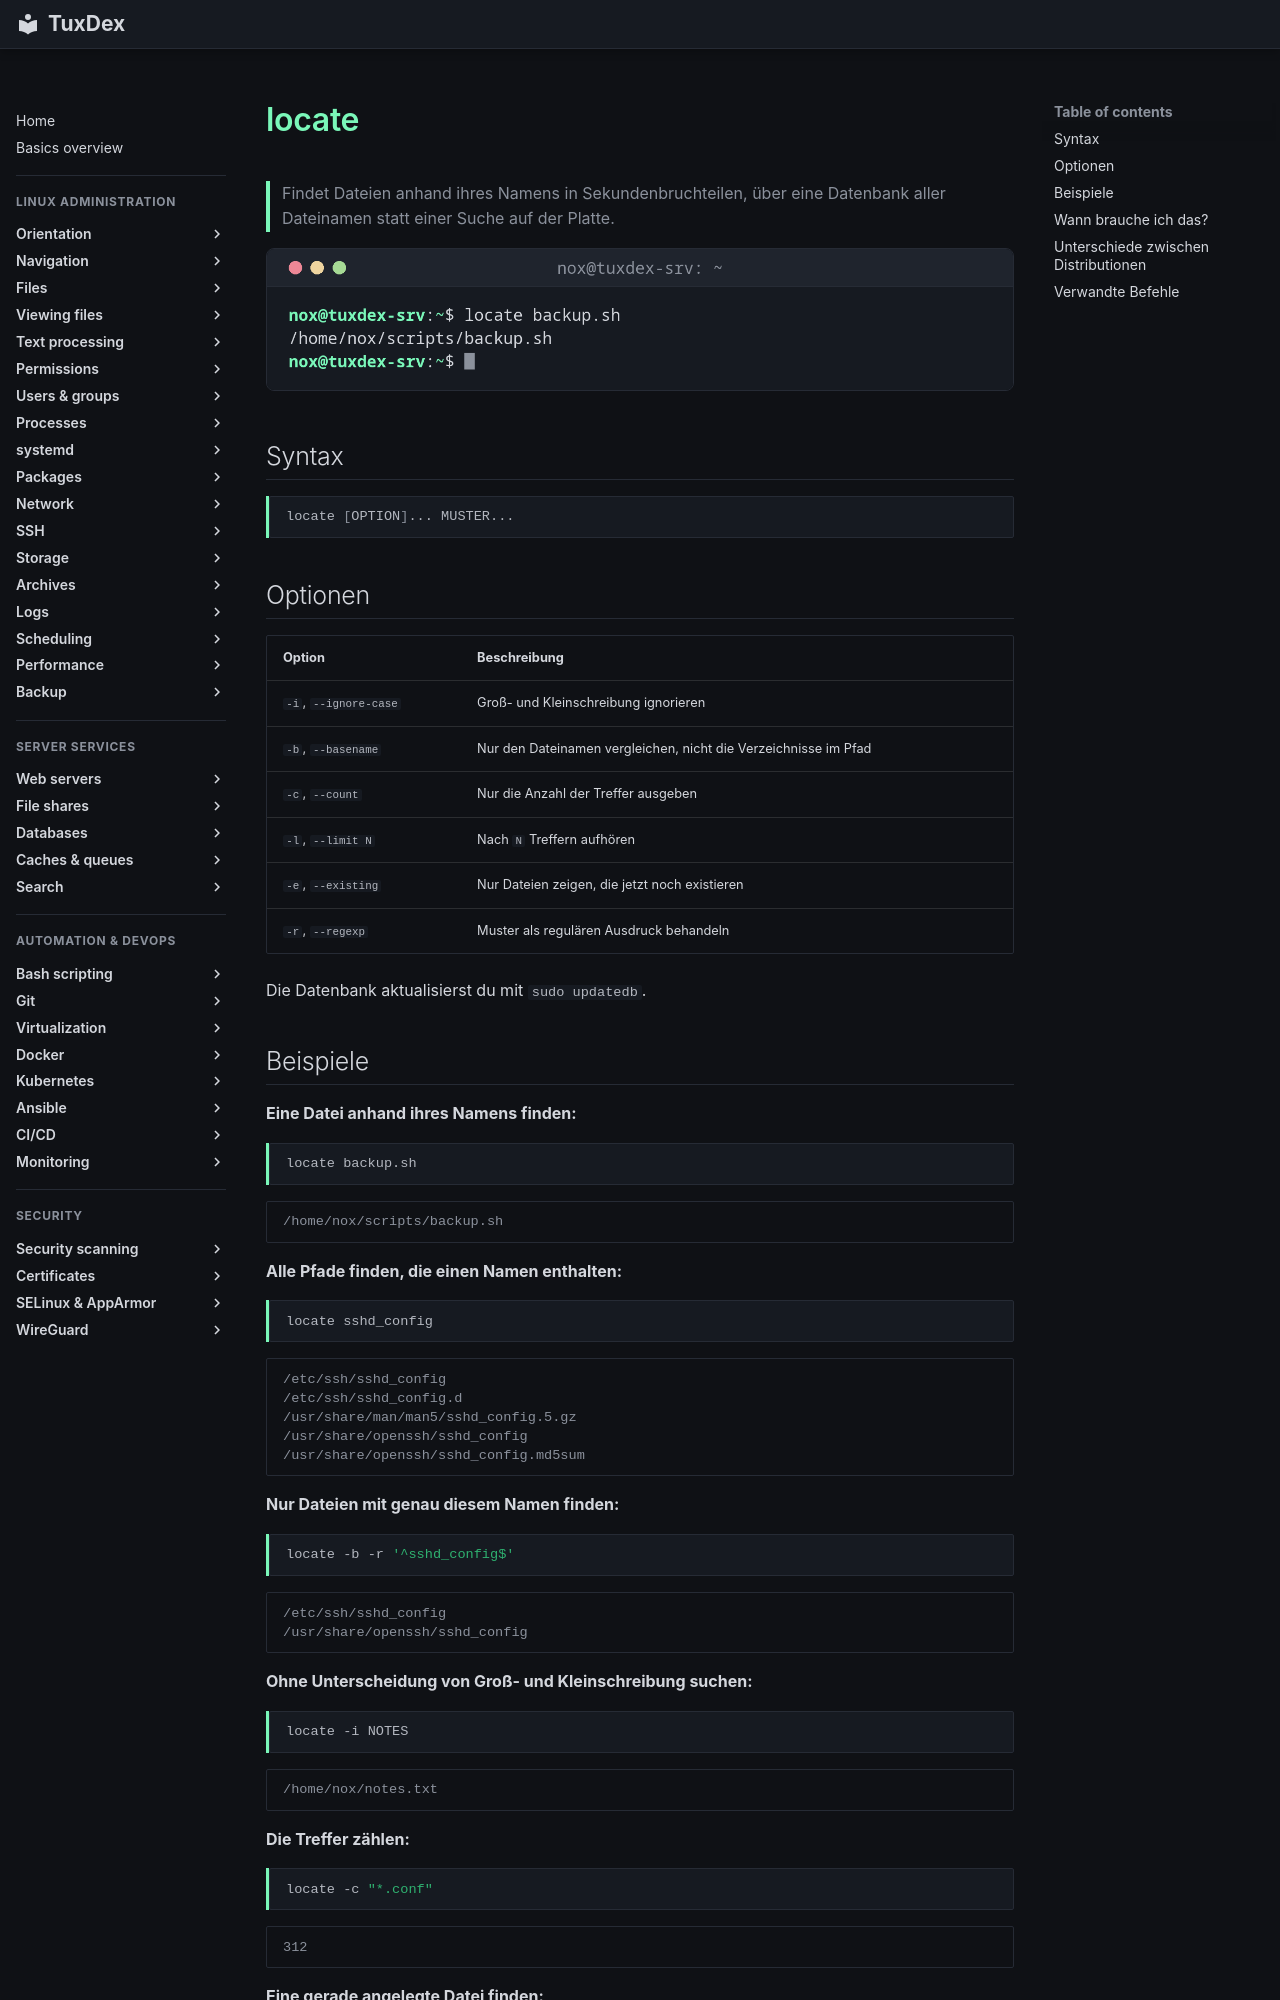

repository: Noxisan/tuxcodex · page: 02-navigation/locate.de/index.html · generator: mkdocs

# locate

> Findet Dateien anhand ihres Namens in Sekundenbruchteilen, über eine Datenbank aller Dateinamen statt einer Suche auf der Platte.

![locate output](../assets/screenshots/02-navigation/locate.png)

## Syntax

```bash
locate [OPTION]... MUSTER...
```

## Optionen

| Option | Beschreibung |
|--------|--------------|
| `-i`, `--ignore-case` | Groß- und Kleinschreibung ignorieren |
| `-b`, `--basename` | Nur den Dateinamen vergleichen, nicht die Verzeichnisse im Pfad |
| `-c`, `--count` | Nur die Anzahl der Treffer ausgeben |
| `-l`, `--limit N` | Nach `N` Treffern aufhören |
| `-e`, `--existing` | Nur Dateien zeigen, die jetzt noch existieren |
| `-r`, `--regexp` | Muster als regulären Ausdruck behandeln |

Die Datenbank aktualisierst du mit `sudo updatedb`.

## Beispiele

**Eine Datei anhand ihres Namens finden:**

```bash
locate backup.sh
```

```text
/home/nox/scripts/backup.sh
```

**Alle Pfade finden, die einen Namen enthalten:**

```bash
locate sshd_config
```

```text
/etc/ssh/sshd_config
/etc/ssh/sshd_config.d
/usr/share/man/man5/sshd_config.5.gz
/usr/share/openssh/sshd_config
/usr/share/openssh/sshd_config.md5sum
```

**Nur Dateien mit genau diesem Namen finden:**

```bash
locate -b -r '^sshd_config$'
```

```text
/etc/ssh/sshd_config
/usr/share/openssh/sshd_config
```

**Ohne Unterscheidung von Groß- und Kleinschreibung suchen:**

```bash
locate -i NOTES
```

```text
/home/nox/notes.txt
```

**Die Treffer zählen:**

```bash
locate -c "*.conf"
```

```text
312
```

**Eine gerade angelegte Datei finden:**

```bash
sudo updatedb
locate report.pdf
```

```text
/home/nox/report.pdf
```
